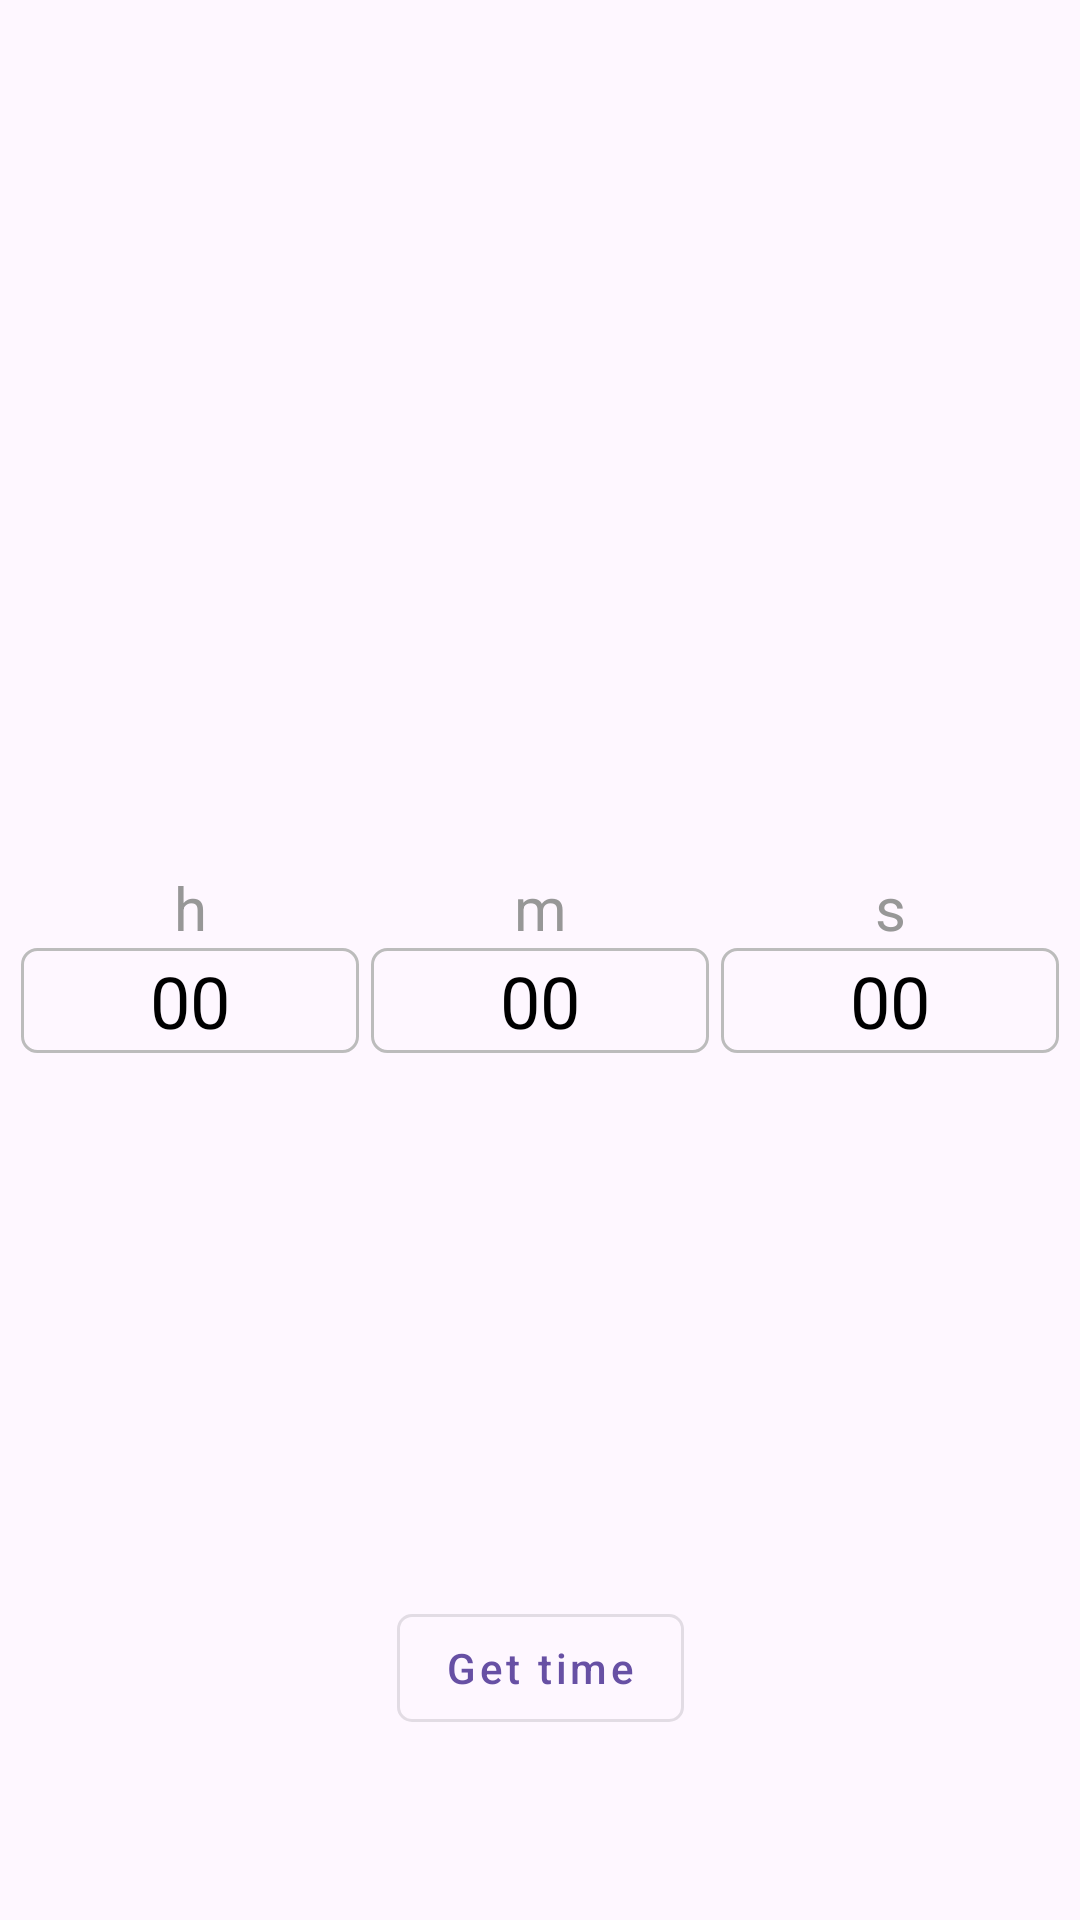

Write the Android layout XML for this screen, with the resource values it uses.
<!-- AndroidManifest.xml: application theme Theme.CustomTimePickerDialog -->
<!-- res/layout/activity_main.xml -->
<?xml version="1.0" encoding="utf-8"?>
<androidx.constraintlayout.widget.ConstraintLayout xmlns:android="http://schemas.android.com/apk/res/android"
    xmlns:app="http://schemas.android.com/apk/res-auto"
    xmlns:tools="http://schemas.android.com/tools"
    android:id="@+id/main"
    android:layout_width="match_parent"
    android:layout_height="match_parent"
    tools:context=".MainActivity">

    <LinearLayout
        android:id="@+id/lineText"
        android:layout_width="350dp"
        android:layout_height="wrap_content"
        android:gravity="center"
        android:orientation="horizontal"
        app:layout_constraintBottom_toBottomOf="parent"
        app:layout_constraintEnd_toEndOf="parent"
        app:layout_constraintStart_toStartOf="parent"
        app:layout_constraintTop_toTopOf="parent"
        tools:ignore="TextSizeCheck">

        <Space style="@style/spase.2"/>

        
        <LinearLayout
            android:layout_width="0dp"
            android:layout_height="wrap_content"
            android:layout_weight="1"
            android:gravity="center"
            android:orientation="vertical">

            <TextView
                style="@style/text_line"
                android:text="@string/h"
                tools:ignore="TextContrastCheck" />

            <TextView
                android:id="@+id/tvHour"
                style="@style/text_line.val"
                android:text="@string/_0"
                tools:ignore="TextSizeCheck" />
        </LinearLayout>

        <Space style="@style/spase"/>

        
        <LinearLayout
            android:layout_width="0dp"
            android:layout_height="wrap_content"
            android:layout_weight="1"
            android:gravity="center"
            android:orientation="vertical">

            <TextView
                style="@style/text_line"
                android:layout_height="wrap_content"
                android:text="@string/m"
                tools:ignore="TextContrastCheck" />

            <TextView
                android:id="@+id/tvMin"
                style="@style/text_line.val"
                android:text="@string/_0"
                tools:ignore="TextSizeCheck" />
        </LinearLayout>

        <Space style="@style/spase"/>

        
        <LinearLayout
            android:layout_width="0dp"
            android:layout_height="wrap_content"
            android:layout_weight="1"
            android:gravity="center"
            android:orientation="vertical">

            <TextView
                style="@style/text_line"
                android:text="@string/s"
                tools:ignore="TextContrastCheck" />

            <TextView
                android:id="@+id/tvSec"
                style="@style/text_line.val"
                android:text="@string/_0"
                tools:ignore="TextSizeCheck" />
        </LinearLayout>

        <Space style="@style/spase.2"/>

    </LinearLayout>

    <com.google.android.material.button.MaterialButton
        android:id="@+id/bnOpen"
        style="@style/Widget.MaterialComponents.Button.OutlinedButton"
        android:layout_width="wrap_content"
        android:layout_height="wrap_content"
        android:layout_marginBottom="60dp"
        android:text="@string/get_time"
        android:textAllCaps="false"
        app:cornerRadius="5dp"
        app:layout_constraintBottom_toBottomOf="parent"
        app:layout_constraintEnd_toEndOf="parent"
        app:layout_constraintStart_toStartOf="parent" />

</androidx.constraintlayout.widget.ConstraintLayout>
<!-- resources referenced by this layout -->
<resources>
  <string name="_0" translatable="false">00</string>
  <string name="get_time">Get time</string>
  <string name="h">h</string>
  <string name="m">m</string>
  <string name="s">s</string>
  <style name="spase">
          <item name="android:layout_width">4dp</item>
          <item name="android:layout_height">30dp</item>
      </style>
  <style name="spase.2">
          <item name="android:layout_width">2dp</item>
      </style>
  <style name="text_line">
          <item name="android:layout_width">match_parent</item>
          <item name="android:layout_height">wrap_content</item>
          <item name="android:gravity">center</item>
          <item name="android:textSize">20sp</item>
          <item name="android:textColor">#979797</item>
      </style>
  <style name="text_line.val">
          <item name="android:layout_height">35dp</item>
          <item name="android:background">@drawable/rectangle_gray</item>
          <item name="android:textSize">24sp</item>
          <item name="android:textColor">#000000</item>
      </style>
  <style name="Theme.CustomTimePickerDialog" parent="Base.Theme.CustomTimePickerDialog" />
  <!-- drawable rectangle_gray (drawable) -->
  <?xml version="1.0" encoding="utf-8"?>
  <shape xmlns:android="http://schemas.android.com/apk/res/android"
      android:shape="rectangle">
      <corners android:radius="5dp"/>
      <stroke
          android:width="1dp"
          android:color="#BCBCBC"/>
  </shape>
  <style name="Base.Theme.CustomTimePickerDialog" parent="Theme.Material3.DayNight.NoActionBar">
          
          
          
          <item name="android:windowFullscreen">true</item>
      </style>
</resources>
